pico-8 play session: mixed d-pad (fixed 12-tick cycle)

[t = 1 s] mixed d-pad (1.2s cycle ×~1): → ← ↑ ↓ + 🅾/❎ taps, ~1s
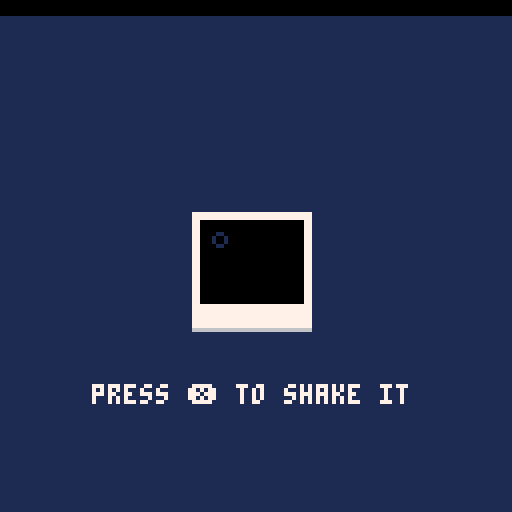
[t = 4 s] mixed d-pad (1.2s cycle ×~3): → ← ↑ ↓ + 🅾/❎ taps, ~4s
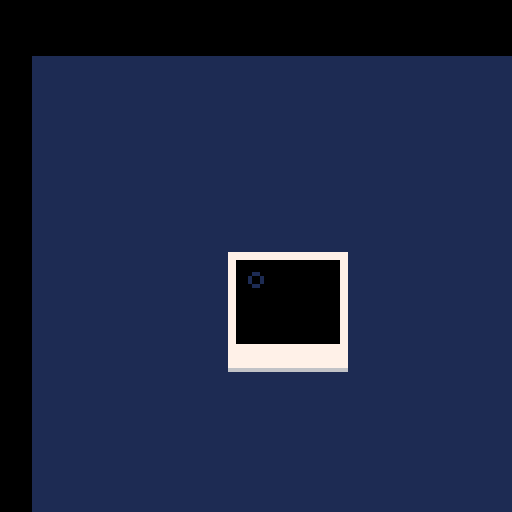
[t = 8 s] mixed d-pad (1.2s cycle ×~6): → ← ↑ ↓ + 🅾/❎ taps, ~8s
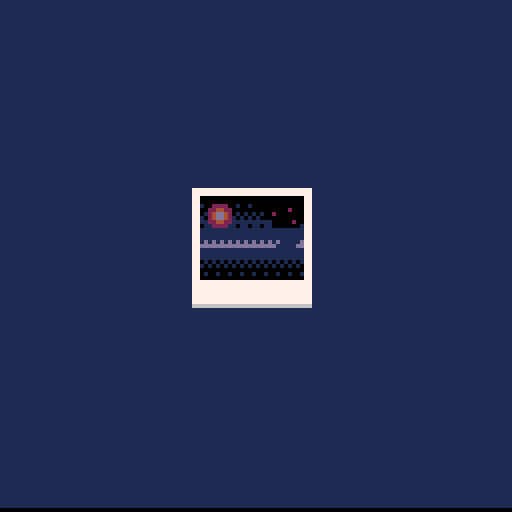

pico-8 cartridge
version 27
__lua__
-- **************************
-- ***    screenshake     ***
-- **************************

-- this sample code shows
-- how to add screenshake

-- it also show how to fade
-- an image to black using the
-- palette function

function _init()
 -- shake tells how much to
 -- shake the screen
 shake=0
 
 -- develop says how much
 -- the polaroid has developed
 -- at 100 it's fully
 -- developed
 develop=0
 
 -- devspeed is how much the
 -- polaroid is developing per
 -- frame
 devspeed=0
end

function _update60()
 if btnp(4) then
  -- if a button is pressed
  -- add some shake
  -- start developing picture
  -- note that we add to the
  -- shake variable so shaking
  -- is cumulative. mashing
  -- the button will shake
  -- screen a lot.
  shake+=1
  devspeed+=0.04
 end
 
 --develop the picture here
 develop+=devspeed
 
 --make sure it never goes
 --above 100
 develop=min(100,develop)
end

function _draw()
 -- clear the screen
 cls()
 
 -- reset the palette
 pal()
 
 --do the shaking
 doshake()
 
 -- fill the screen with a
 -- color
 rectfill(0,0,128,128,1)

 -- draw the polaroid frame 
 spr(1,48,48,4,4)
 
 -- print a help text if
 -- polaroid undeveloped
 if develop<5 then
  print("press ❎ to shake it",24,92,7)
 end
 
 -- this function is to actually
 -- fade the polaroid picture
 -- to black.
 -- it accepts a number from
 -- 0 to 1
 -- 0 means normal
 -- 1 is completely black
 -- so we do some math to
 -- match our numbers
 fadepal((100-develop)/100)
 
 -- the fade function changes
 -- the palette. we can now
 -- just draw the polaroid
 -- image 
 spr(5,48,48,4,4)
end

function doshake()
 -- this function does the
 -- shaking
 -- first we generate two
 -- random numbers between
 -- -16 and +16
 local shakex=16-rnd(32)
 local shakey=16-rnd(32)

 -- then we apply the shake
 -- strength
 shakex*=shake
 shakey*=shake
 
 -- then we move the camera
 -- this means that everything
 -- you draw on the screen
 -- afterwards will be shifted
 -- by that many pixels
 camera(shakex,shakey)
 
 -- finally, fade out the shake
 -- reset to 0 when very low
 shake = shake*0.95
 if (shake<0.05) shake=0
end

function fadepal(_perc)
 -- this function sets the
 -- color palette so everything
 -- you draw afterwards will
 -- appear darker
 -- it accepts a number from
 -- 0 means normal
 -- 1 is completely black
 -- this function has been
 -- adapted from the jelpi.p8
 -- demo
 
 -- first we take our argument
 -- and turn it into a 
 -- percentage number (0-100)
 -- also making sure its not
 -- out of bounds  
 local p=flr(mid(0,_perc,1)*100)
 
 -- these are helper variables
 local kmax,col,dpal,j,k
 
 -- this is a table to do the
 -- palette shifiting. it tells
 -- what number changes into
 -- what when it gets darker
 -- so number 
 -- 15 becomes 14
 -- 14 becomes 13
 -- 13 becomes 1
 -- 12 becomes 3
 -- etc...
 dpal={0,1,1, 2,1,13,6,
          4,4,9,3, 13,1,13,14}
 
 -- now we go trough all colors
 for j=1,15 do
  --grab the current color
  col = j
  
  --now calculate how many
  --times we want to fade the
  --color.
  --this is a messy formula
  --and not exact science.
  --but basically when kmax
  --reaches 5 every color gets 
  --turns black.
  kmax=(p+(j*1.46))/22
  
  --now we send the color 
  --through our table kmax
  --times to derive the final
  --color
  for k=1,kmax do
   col=dpal[col]
  end
  
  --finally, we change the
  --palette
  pal(j,col)
 end
end
__gfx__
00000000000000000000000000000000000000000000000000000000000000000000000000000000000000000000000000000000000000000000000000000000
00000000077777777777777777777777777777700000000000000000000000000000000000000000000000000000000000000000000000000000000000000000
00700700077777777777777777777777777777700000000000000000000000000000000000000000000000000000000000000000000000000000000000000000
00077000077000000000000000000000000007700001111111111111113333333333300000000000011111112222222333333000000000000000000000000000
00077000077000000000000000000000000007700001111111111111133333333333300000000000011111112222222333333000000000000000000000000000
0070070007700000000000000000000000000770000c11999911c11c113333333333300000000000011111112222222333333000000000000000000000000000
00000000077000000000000000000000000007700001199aa9911111111333333833300000000000011111112222222333333000000000000000000000000000
00000000077000000000000000000000000007700001c9a77a91c1c1c1c338333333300000000000011111112222222333333000000000000000000000000000
0000000007700000000000000000000000000770000c19a77a9c1c1c1c1333333333300000044444455555556666666777777000000000000000000000000000
0000000007700000000000000000000000000770000cc99aa99cccccccccc3333383300000044444455555556666666777777000000000000000000000000000
00000000077000000000000000000000000007700001cc9999cc1cc1cc1cc3333333c00000044444455555556666666777777000000000000000000000000000
0000000007700000000000000000000000000770000cccccccccccccccccccc4444cc00000044444455555556666666777777000000000000000000000000000
0000000007700000000000000000000000000770000cccccccccccccccccccc4444cc00000044444455555556666666777777000000000000000000000000000
0000000007700000000000000000000000000770000cccccccccccccccccccc4444cc00000044444455555556666666777777000000000000000000000000000
0000000007700000000000000000000000000770000c7c7c7c7c7c7c7c7c7c74444c70000008888889999999aaaaaaabbbbbb000000000000000000000000000
0000000007700000000000000000000000000770000777777777777777777744444770000008888889999999aaaaaaabbbbbb000000000000000000000000000
0000000007700000000000000000000000000770000bbbbbbbbbbbbbbbbbbb44444440000008888889999999aaaaaaabbbbbb000000000000000000000000000
0000000007700000000000000000000000000770000bbbbbbbbbbbbbbbbbb4444444b0000008888889999999aaaaaaabbbbbb000000000000000000000000000
0000000007700000000000000000000000000770000bbbbbbbbbbbbbbbbbbbbbbbbbb0000008888889999999aaaaaaabbbbbb000000000000000000000000000
00000000077000000000000000000000000007700003b3b3b3b3b3b3b3b3b3b3b3b3b000000ccccccdddddddeeeeeeeffffff000000000000000000000000000
0000000007700000000000000000000000000770000b3b3b3b3b3b3b3b3b3b3b3b3b3000000ccccccdddddddeeeeeeeffffff000000000000000000000000000
000000000770000000000000000000000000077000033333333333333333333333333000000ccccccdddddddeeeeeeeffffff000000000000000000000000000
00000000077000000000000000000000000007700003b33b33b33b33b33b33b33b33b000000ccccccdddddddeeeeeeeffffff000000000000000000000000000
000000000770000000000000000000000000077000033333333333333333333333333000000ccccccdddddddeeeeeeeffffff000000000000000000000000000
00000000077777777777777777777777777777700000000000000000000000000000000000000000000000000000000000000000000000000000000000000000
00000000077777777777777777777777777777700000000000000000000000000000000000000000000000000000000000000000000000000000000000000000
00000000077777777777777777777777777777700000000000000000000000000000000000000000000000000000000000000000000000000000000000000000
00000000077777777777777777777777777777700000000000000000000000000000000000000000000000000000000000000000000000000000000000000000
00000000077777777777777777777777777777700000000000000000000000000000000000000000000000000000000000000000000000000000000000000000
00000000077777777777777777777777777777700000000000000000000000000000000000000000000000000000000000000000000000000000000000000000
00000000066666666666666666666666666666600000000000000000000000000000000000000000000000000000000000000000000000000000000000000000
